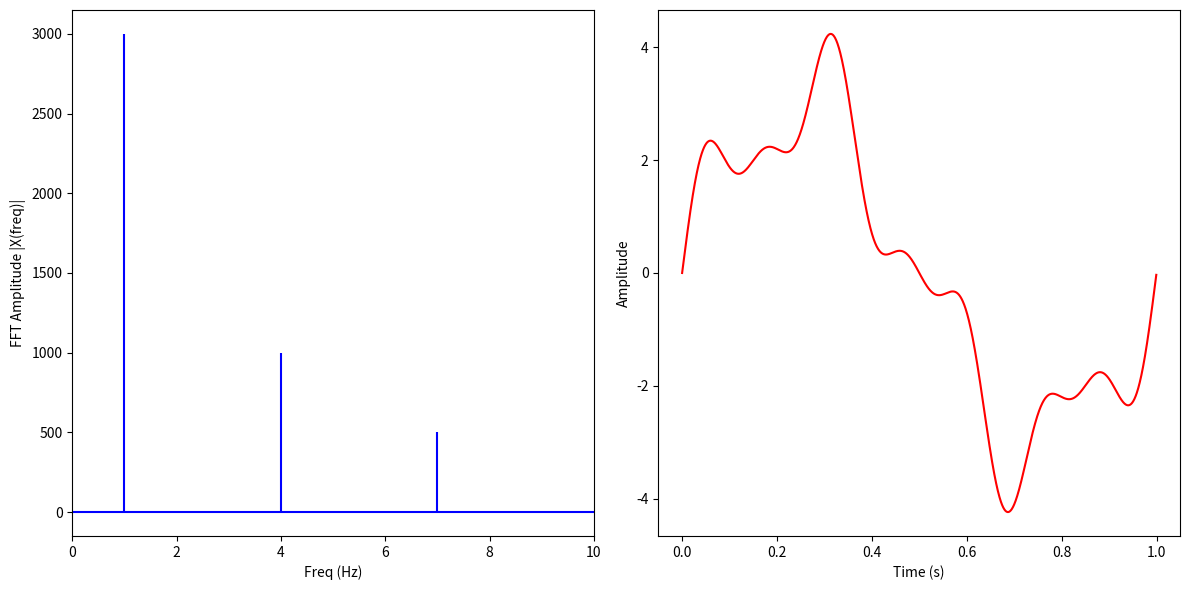

Source code (Python):
import matplotlib.pyplot as plt
import numpy as np
from numpy.fft import fft, ifft

# sampling rate
sr = 2000
# sampling interval
ts = 1.0/sr
t = np.arange(0,1,ts)

freq = 1.
x = 3*np.sin(2*np.pi*freq*t)

freq = 4
x += np.sin(2*np.pi*freq*t)

freq = 7   
x += 0.5* np.sin(2*np.pi*freq*t)

X = fft(x)
N = len(X)
n = np.arange(N)
T = N/sr
freq = n/T 
print(T, freq)

plt.figure(figsize = (12, 6))
plt.subplot(121)

plt.stem(freq, np.abs(X), 'b', \
         markerfmt=" ", basefmt="-b")
plt.xlabel('Freq (Hz)')
plt.ylabel('FFT Amplitude |X(freq)|')
plt.xlim(0, 10)

plt.subplot(122)
plt.plot(t, ifft(X), 'r')
plt.xlabel('Time (s)')
plt.ylabel('Amplitude')
plt.tight_layout()
plt.show()


